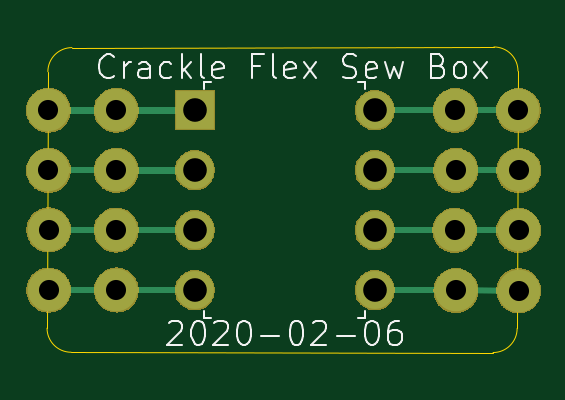
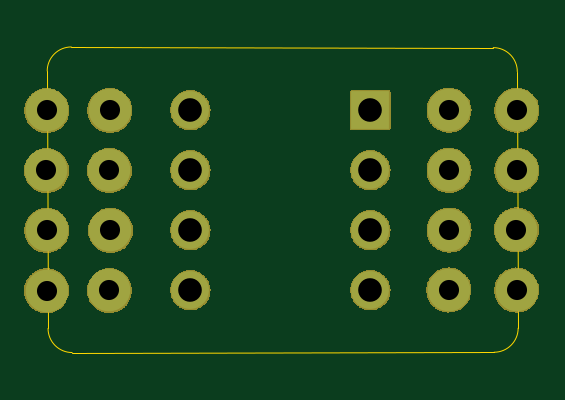
Circuit board: 11 layer files. Board 19.9 x 12.9 mm.
- bottom_copper: flex-dip-B_Cu.gbr (1215 bytes)
- bottom_mask: flex-dip-B_Mask.gbr (71420 bytes)
- paste: flex-dip-B_Paste.gbr (530 bytes)
- bottom_silk: flex-dip-B_SilkS.gbr (531 bytes)
- outline: flex-dip-Edge_Cuts.gbr (1023 bytes)
- top_copper: flex-dip-F_Cu.gbr (2087 bytes)
- top_mask: flex-dip-F_Mask.gbr (71420 bytes)
- paste: flex-dip-F_Paste.gbr (530 bytes)
- top_silk: flex-dip-F_SilkS.gbr (9004 bytes)
- drill: flex-dip-NPTH.drl (323 bytes)
- drill: flex-dip-PTH.drl (726 bytes)

=== bottom_copper: flex-dip-B_Cu.gbr ===
G04 #@! TF.GenerationSoftware,KiCad,Pcbnew,(5.99.0-812-g5d5363396-dirty)*
G04 #@! TF.CreationDate,2020-02-06T23:45:31+01:00*
G04 #@! TF.ProjectId,flex-dip,666c6578-2d64-4697-902e-6b696361645f,rev?*
G04 #@! TF.SameCoordinates,Original*
G04 #@! TF.FileFunction,Copper,L2,Bot*
G04 #@! TF.FilePolarity,Positive*
%FSLAX46Y46*%
G04 Gerber Fmt 4.6, Leading zero omitted, Abs format (unit mm)*
G04 Created by KiCad (PCBNEW (5.99.0-812-g5d5363396-dirty)) date 2020-02-06 23:45:31*
%MOMM*%
%LPD*%
G04 APERTURE LIST*
%ADD10C,1.600000*%
%ADD11R,1.600000X1.600000*%
%ADD12C,1.800000*%
G04 APERTURE END LIST*
D10*
X122776161Y-63521741D03*
X122776161Y-66061741D03*
X122776161Y-68601741D03*
X122776161Y-71141741D03*
X115156161Y-71141741D03*
X115156161Y-68601741D03*
X115156161Y-66061741D03*
D11*
X115156161Y-63521741D03*
D12*
X111833660Y-71135240D03*
X108955840Y-63522860D03*
X128856740Y-63535560D03*
X108960920Y-66065400D03*
X108968540Y-71137780D03*
X126184660Y-63533020D03*
X111828580Y-66065400D03*
X126207520Y-71155560D03*
X111828580Y-63522860D03*
X126159260Y-68607940D03*
X111823500Y-68597780D03*
X108971080Y-68590160D03*
X128866900Y-71163180D03*
X128869440Y-66075560D03*
X128859280Y-68605400D03*
X126204980Y-66070480D03*
M02*

=== bottom_mask: flex-dip-B_Mask.gbr (71420 bytes, source omitted) ===
=== paste: flex-dip-B_Paste.gbr ===
G04 #@! TF.GenerationSoftware,KiCad,Pcbnew,(5.99.0-812-g5d5363396-dirty)*
G04 #@! TF.CreationDate,2020-02-06T23:45:32+01:00*
G04 #@! TF.ProjectId,flex-dip,666c6578-2d64-4697-902e-6b696361645f,rev?*
G04 #@! TF.SameCoordinates,Original*
G04 #@! TF.FileFunction,Paste,Bot*
G04 #@! TF.FilePolarity,Positive*
%FSLAX46Y46*%
G04 Gerber Fmt 4.6, Leading zero omitted, Abs format (unit mm)*
G04 Created by KiCad (PCBNEW (5.99.0-812-g5d5363396-dirty)) date 2020-02-06 23:45:32*
%MOMM*%
%LPD*%
G04 APERTURE LIST*
G04 APERTURE END LIST*
M02*

=== bottom_silk: flex-dip-B_SilkS.gbr ===
G04 #@! TF.GenerationSoftware,KiCad,Pcbnew,(5.99.0-812-g5d5363396-dirty)*
G04 #@! TF.CreationDate,2020-02-06T23:45:32+01:00*
G04 #@! TF.ProjectId,flex-dip,666c6578-2d64-4697-902e-6b696361645f,rev?*
G04 #@! TF.SameCoordinates,Original*
G04 #@! TF.FileFunction,Legend,Bot*
G04 #@! TF.FilePolarity,Positive*
%FSLAX46Y46*%
G04 Gerber Fmt 4.6, Leading zero omitted, Abs format (unit mm)*
G04 Created by KiCad (PCBNEW (5.99.0-812-g5d5363396-dirty)) date 2020-02-06 23:45:32*
%MOMM*%
%LPD*%
G04 APERTURE LIST*
G04 APERTURE END LIST*
M02*

=== outline: flex-dip-Edge_Cuts.gbr ===
G04 #@! TF.GenerationSoftware,KiCad,Pcbnew,(5.99.0-812-g5d5363396-dirty)*
G04 #@! TF.CreationDate,2020-02-06T23:45:32+01:00*
G04 #@! TF.ProjectId,flex-dip,666c6578-2d64-4697-902e-6b696361645f,rev?*
G04 #@! TF.SameCoordinates,Original*
G04 #@! TF.FileFunction,Profile,NP*
%FSLAX46Y46*%
G04 Gerber Fmt 4.6, Leading zero omitted, Abs format (unit mm)*
G04 Created by KiCad (PCBNEW (5.99.0-812-g5d5363396-dirty)) date 2020-02-06 23:45:32*
%MOMM*%
%LPD*%
G04 APERTURE LIST*
%ADD10C,0.050000*%
G04 APERTURE END LIST*
D10*
X109918500Y-73771760D02*
X127782320Y-73784460D01*
X127817880Y-60848240D02*
X109954060Y-60876180D01*
X128800860Y-72765920D02*
X128836420Y-61861700D01*
X108935520Y-61894720D02*
X108899960Y-72755760D01*
X109918500Y-73771760D02*
G75*
G02*
X108899960Y-72753220I0J1018540D01*
G01*
X128800860Y-72765920D02*
G75*
G02*
X127782320Y-73784460I-1018540J0D01*
G01*
X127817880Y-60848240D02*
G75*
G02*
X128836420Y-61866780I0J-1018540D01*
G01*
X108935520Y-61894720D02*
G75*
G02*
X109954060Y-60876180I1018540J0D01*
G01*
M02*

=== top_copper: flex-dip-F_Cu.gbr ===
G04 #@! TF.GenerationSoftware,KiCad,Pcbnew,(5.99.0-812-g5d5363396-dirty)*
G04 #@! TF.CreationDate,2020-02-06T23:45:31+01:00*
G04 #@! TF.ProjectId,flex-dip,666c6578-2d64-4697-902e-6b696361645f,rev?*
G04 #@! TF.SameCoordinates,Original*
G04 #@! TF.FileFunction,Copper,L1,Top*
G04 #@! TF.FilePolarity,Positive*
%FSLAX46Y46*%
G04 Gerber Fmt 4.6, Leading zero omitted, Abs format (unit mm)*
G04 Created by KiCad (PCBNEW (5.99.0-812-g5d5363396-dirty)) date 2020-02-06 23:45:31*
%MOMM*%
%LPD*%
G04 APERTURE LIST*
%ADD10C,1.600000*%
%ADD11R,1.600000X1.600000*%
%ADD12C,1.800000*%
%ADD13C,0.250000*%
%ADD14C,0.300000*%
%ADD15C,0.304800*%
G04 APERTURE END LIST*
D10*
X122776161Y-63521741D03*
X122776161Y-66061741D03*
X122776161Y-68601741D03*
X122776161Y-71141741D03*
X115156161Y-71141741D03*
X115156161Y-68601741D03*
X115156161Y-66061741D03*
D11*
X115156161Y-63521741D03*
D12*
X111833660Y-71135240D03*
X108955840Y-63522860D03*
X128856740Y-63535560D03*
X108960920Y-66065400D03*
X108968540Y-71137780D03*
X126184660Y-63533020D03*
X111828580Y-66065400D03*
X126207520Y-71155560D03*
X111828580Y-63522860D03*
X126159260Y-68607940D03*
X111823500Y-68597780D03*
X108971080Y-68590160D03*
X128866900Y-71163180D03*
X128869440Y-66075560D03*
X128859280Y-68605400D03*
X126204980Y-66070480D03*
D13*
X126207520Y-71155560D02*
X128866900Y-71163180D01*
X122776161Y-71141741D02*
X126207520Y-71155560D01*
X126159260Y-68607940D02*
X128859280Y-68605400D01*
X122776161Y-68601741D02*
X126159260Y-68607940D01*
X126204980Y-66070480D02*
X128869440Y-66075560D01*
X122776161Y-66061741D02*
X126204980Y-66070480D01*
X126184660Y-63533020D02*
X128856740Y-63535560D01*
X122776161Y-63521741D02*
X126184660Y-63533020D01*
X111833660Y-71135240D02*
X115156161Y-71141741D01*
X108968540Y-71137780D02*
X111833660Y-71135240D01*
X111823500Y-68597780D02*
X115156161Y-68601741D01*
X108971080Y-68590160D02*
X111823500Y-68597780D01*
X108960920Y-66065400D02*
X111828580Y-66065400D01*
D14*
X111828580Y-66065400D02*
X115156161Y-66061741D01*
X111828580Y-63522860D02*
X115156161Y-63521741D01*
D15*
X108955840Y-63522860D02*
X111828580Y-63522860D01*
M02*

=== top_mask: flex-dip-F_Mask.gbr (71420 bytes, source omitted) ===
=== paste: flex-dip-F_Paste.gbr ===
G04 #@! TF.GenerationSoftware,KiCad,Pcbnew,(5.99.0-812-g5d5363396-dirty)*
G04 #@! TF.CreationDate,2020-02-06T23:45:32+01:00*
G04 #@! TF.ProjectId,flex-dip,666c6578-2d64-4697-902e-6b696361645f,rev?*
G04 #@! TF.SameCoordinates,Original*
G04 #@! TF.FileFunction,Paste,Top*
G04 #@! TF.FilePolarity,Positive*
%FSLAX46Y46*%
G04 Gerber Fmt 4.6, Leading zero omitted, Abs format (unit mm)*
G04 Created by KiCad (PCBNEW (5.99.0-812-g5d5363396-dirty)) date 2020-02-06 23:45:32*
%MOMM*%
%LPD*%
G04 APERTURE LIST*
G04 APERTURE END LIST*
M02*

=== top_silk: flex-dip-F_SilkS.gbr (9004 bytes, source omitted) ===
=== drill: flex-dip-NPTH.drl ===
M48
; DRILL file {KiCad (5.99.0-812-g5d5363396-dirty)} date Thu 06 Feb 2020 11:45:35 PM CET
; FORMAT={-:-/ absolute / inch / decimal}
; #@! TF.CreationDate,2020-02-06T23:45:35+01:00
; #@! TF.GenerationSoftware,Kicad,Pcbnew,(5.99.0-812-g5d5363396-dirty)
; #@! TF.FileFunction,NonPlated,1,2,NPTH
FMAT,2
INCH
%
G90
G05
T0
M30

=== drill: flex-dip-PTH.drl ===
M48
; DRILL file {KiCad (5.99.0-812-g5d5363396-dirty)} date Thu 06 Feb 2020 11:45:35 PM CET
; FORMAT={-:-/ absolute / inch / decimal}
; #@! TF.CreationDate,2020-02-06T23:45:35+01:00
; #@! TF.GenerationSoftware,Kicad,Pcbnew,(5.99.0-812-g5d5363396-dirty)
; #@! TF.FileFunction,Plated,1,2,PTH
FMAT,2
INCH
T1C0.0335
T2C0.0394
%
G90
G05
T1
X4.4027Y-2.601
X4.2896Y-2.5009
X5.0731Y-2.5014
X4.4029Y-2.8006
X4.4027Y-2.5009
X4.9687Y-2.6012
X5.0736Y-2.6014
X4.9679Y-2.5013
X4.4025Y-2.7007
X4.2898Y-2.601
X4.2902Y-2.7004
X5.0732Y-2.701
X4.2901Y-2.8007
X4.9669Y-2.7011
X4.9688Y-2.8014
X5.0735Y-2.8017
T2
X4.5337Y-2.5009
X4.5337Y-2.6009
X4.5337Y-2.7009
X4.5337Y-2.8009
X4.8337Y-2.5009
X4.8337Y-2.6009
X4.8337Y-2.7009
X4.8337Y-2.8009
T0
M30
